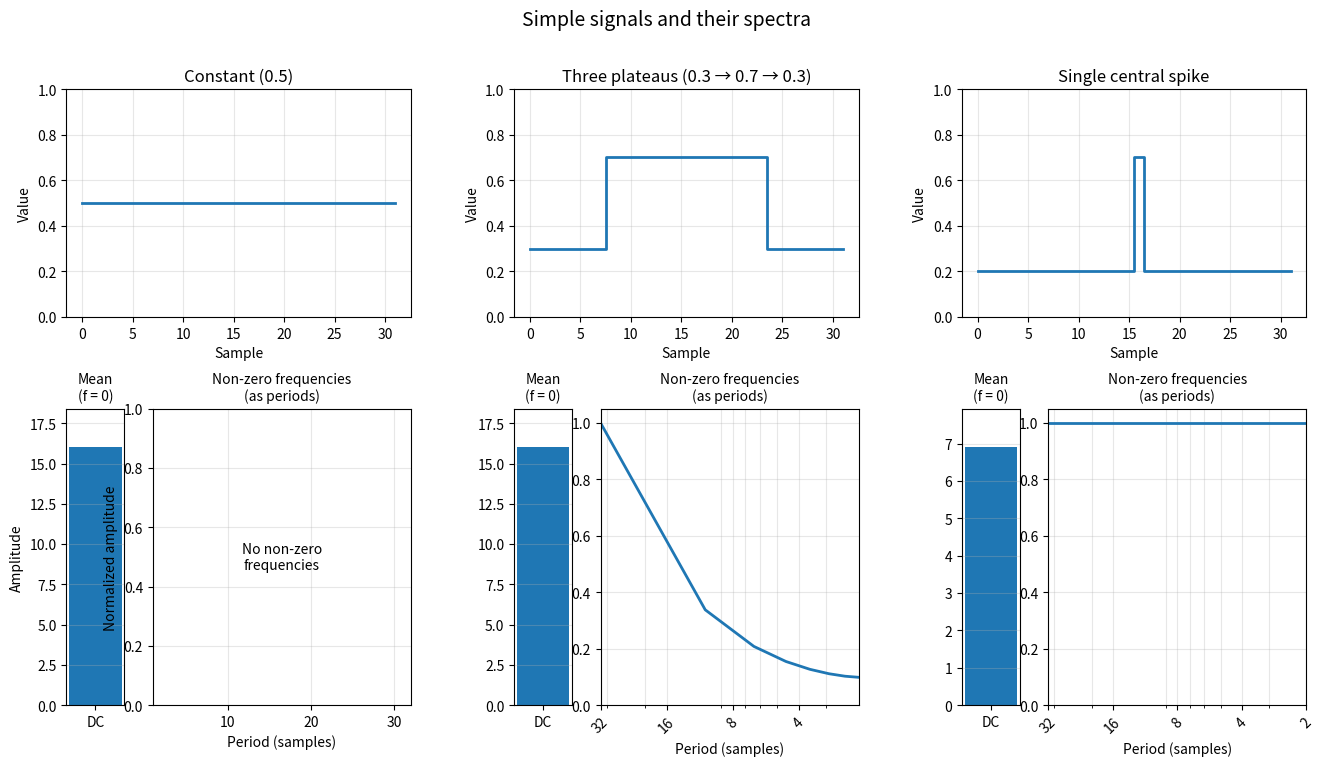

The script that saved this image:
import numpy as np
import matplotlib.pyplot as plt


def create_signals(n=256):
    x = np.arange(n)

    # 1) constant
    s1 = np.full(n, 0.5)

    # 2) three plateaus, widths 1:2:1
    s2 = np.zeros(n)
    w = n // 4
    s2[:w] = 0.3
    s2[w:3*w] = 0.7
    s2[3*w:] = 0.3

    # 3) constant + one central spike
    s3 = np.full(n, 0.2)
    s3[n // 2] = 0.7

    return x, [s1, s2, s3]


def compute_spectrum(signal, dt=1.0):
    fft_coeffs = np.fft.rfft(signal)
    freqs = np.fft.rfftfreq(len(signal), d=dt)
    amp = np.abs(fft_coeffs)

    a0 = amp[0]
    freqs_pos = freqs[1:]
    amp_pos = amp[1:]

    return a0, freqs_pos, amp_pos


def plot_composite_fft_periods(n=256, dt=1.0):
    x, signals = create_signals(n=n)

    titles = [
        "Constant (0.5)",
        "Three plateaus (0.3 → 0.7 → 0.3)",
        "Single central spike"
    ]

    fig = plt.figure(figsize=(16, 8))
    outer = fig.add_gridspec(2, 3, height_ratios=[1, 1.3], hspace=0.35, wspace=0.30)

    top_axes = [fig.add_subplot(outer[0, i]) for i in range(3)]
    dc_axes = []
    spec_axes = []

    for i in range(3):
        sub = outer[1, i].subgridspec(1, 2, width_ratios=[1.1, 4.9], wspace=0.18)
        dc_axes.append(fig.add_subplot(sub[0, 0]))
        spec_axes.append(fig.add_subplot(sub[0, 1]))

    for i, (signal, title) in enumerate(zip(signals, titles)):
        # --------------------
        # Top: signal
        # --------------------
        ax = top_axes[i]
        ax.step(x, signal, where="mid", linewidth=2)
        ax.set_title(title)
        ax.set_xlabel("Sample")
        ax.set_ylabel("Value")
        ax.set_ylim(0, 1)
        ax.grid(True, alpha=0.3)

        # --------------------
        # Bottom: spectrum
        # --------------------
        a0, freqs_pos, amp_pos = compute_spectrum(signal, dt=dt)

        # DC panel
        ax_dc = dc_axes[i]
        ax_dc.bar([0], [a0], width=0.6)
        ax_dc.set_title("Mean\n(f = 0)", fontsize=10)
        ax_dc.set_xticks([0])
        ax_dc.set_xticklabels(["DC"])
        ax_dc.grid(True, axis="y", alpha=0.3)
        ax_dc.set_ylim(0, a0 * 1.15 if a0 > 0 else 1)

        if i == 0:
            ax_dc.set_ylabel("Amplitude")

        # Period panel
        ax_sp = spec_axes[i]

        if np.max(amp_pos) > 0:
            amp_pos_norm = amp_pos / np.max(amp_pos)
        else:
            amp_pos_norm = amp_pos.copy()

        mask = amp_pos_norm > 0
        freqs_plot = freqs_pos[mask]
        amp_plot = amp_pos_norm[mask]

        if len(freqs_plot) > 0:
            periods = 1 / freqs_plot

            ax_sp.plot(periods, amp_plot, linewidth=2)
            ax_sp.set_xscale("log")
            ax_sp.invert_xaxis()
            ax_sp.set_ylim(0, 1.05)

            pmin = periods.min()
            pmax = periods.max()
            ax_sp.set_xlim(pmax, pmin)

            # ticks en périodes simples
            candidate_ticks = np.array([1, 2, 4, 8, 16, 32, 64, 128, 256], dtype=float)
            ticks = candidate_ticks[(candidate_ticks >= pmin) & (candidate_ticks <= pmax)]
            if len(ticks) > 0:
                ax_sp.set_xticks(ticks)
                ax_sp.set_xticklabels([f"{int(t)}" for t in ticks], rotation=45)

        else:
            ax_sp.text(
                0.5, 0.5,
                "No non-zero\nfrequencies",
                ha="center", va="center",
                transform=ax_sp.transAxes
            )
            ax_sp.set_xlim(1, n)
            ax_sp.set_ylim(0, 1)

        ax_sp.set_title("Non-zero frequencies\n(as periods)", fontsize=10)
        ax_sp.set_xlabel("Period (samples)")
        ax_sp.grid(True, which="both", alpha=0.3)

        if i == 0:
            ax_sp.set_ylabel("Normalized amplitude")

    fig.suptitle("Simple signals and their spectra", fontsize=14)
    plt.tight_layout()
    plt.show()


if __name__ == "__main__":
    plot_composite_fft_periods(n=32, dt=1.0)
